Photos from the image-classification dataset "dataset" in the GitHub repository aadarshagarwal1/ETR. Its 3 classes are: blue, red, yellow.

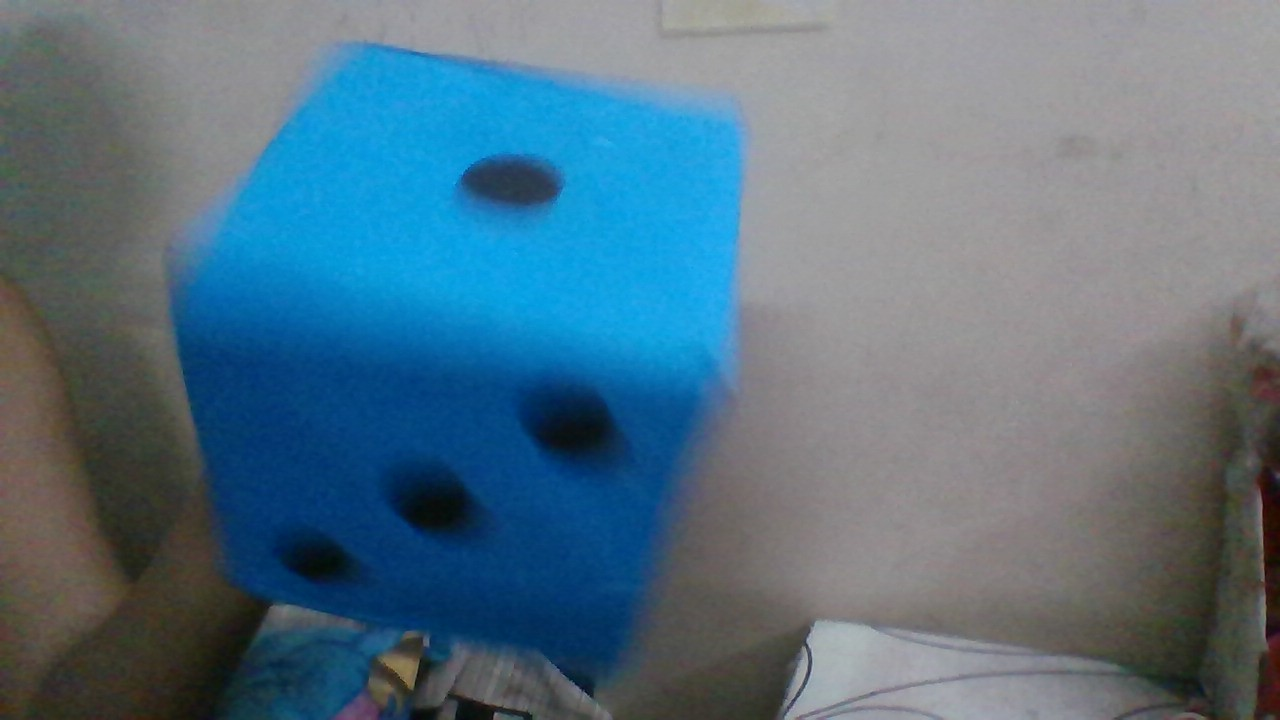
Label: blue

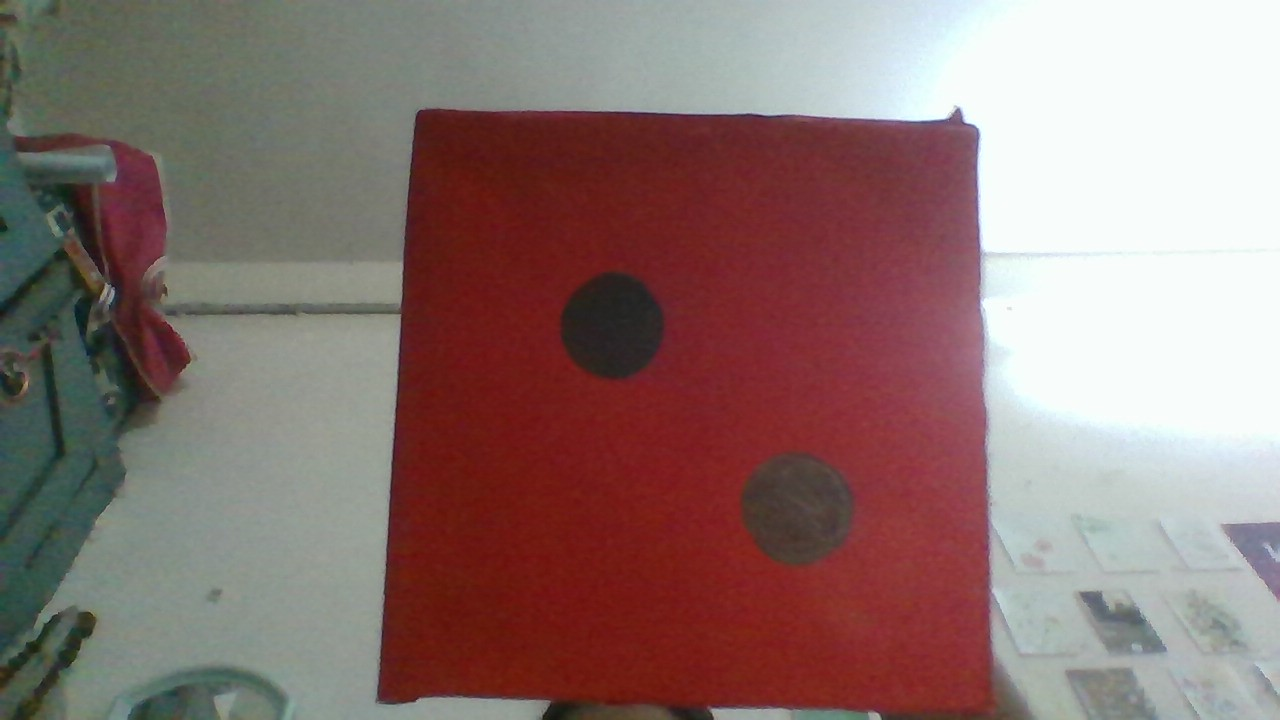
Label: red

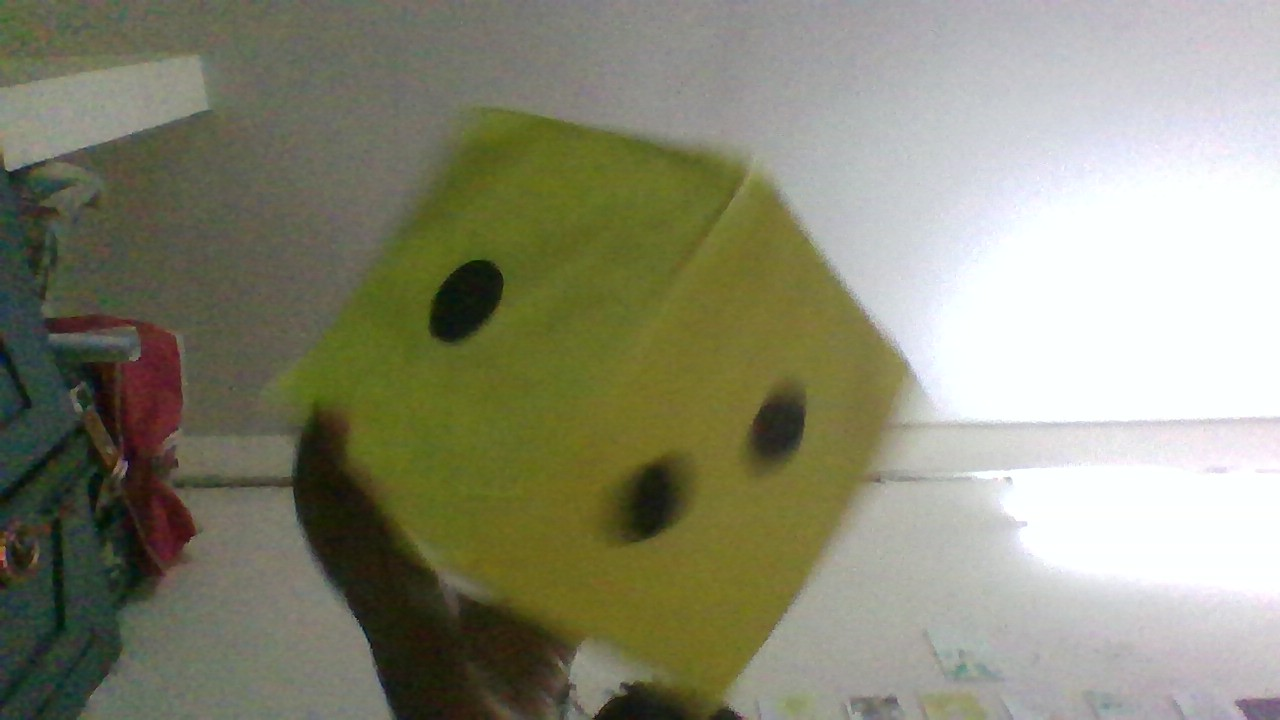
Label: yellow

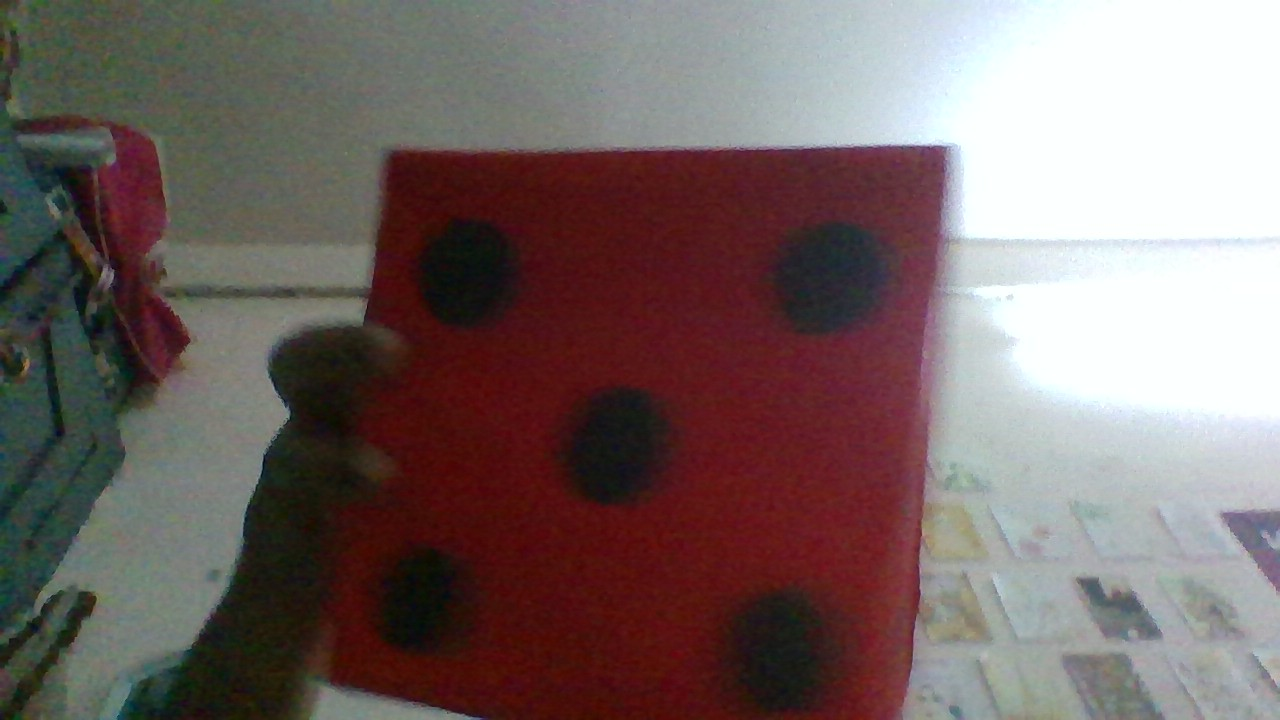
Label: red

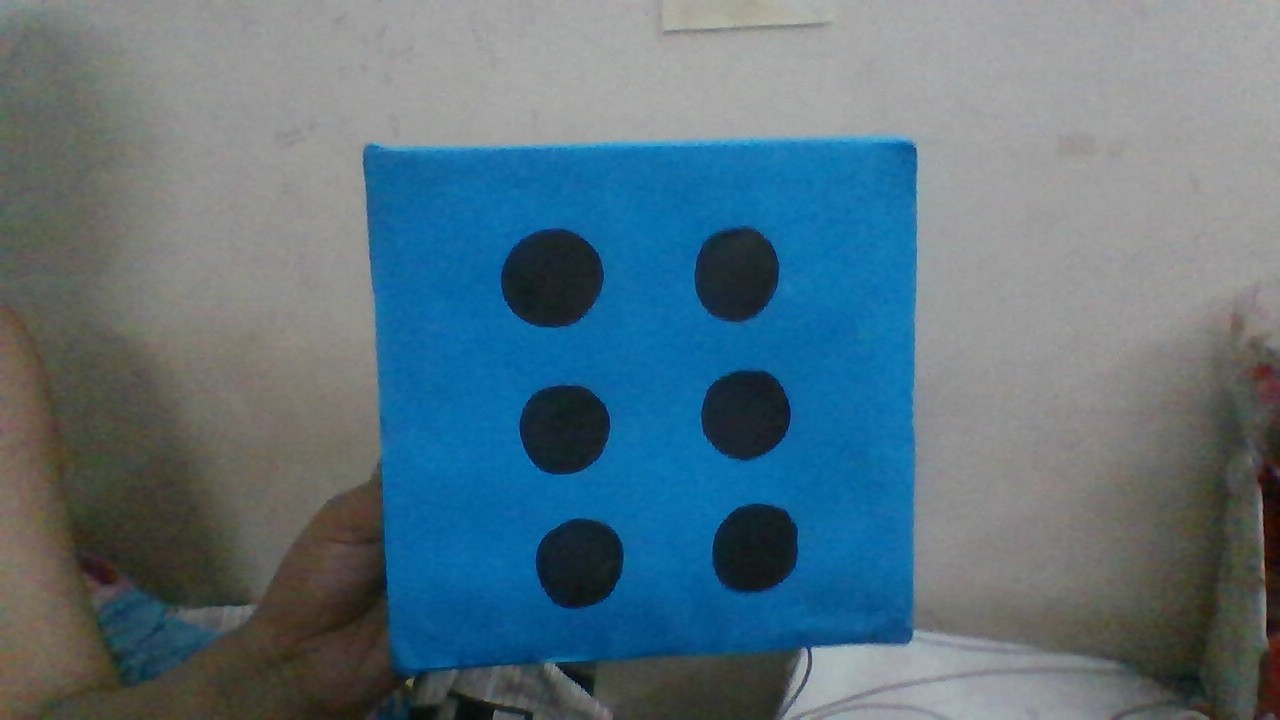
Label: blue

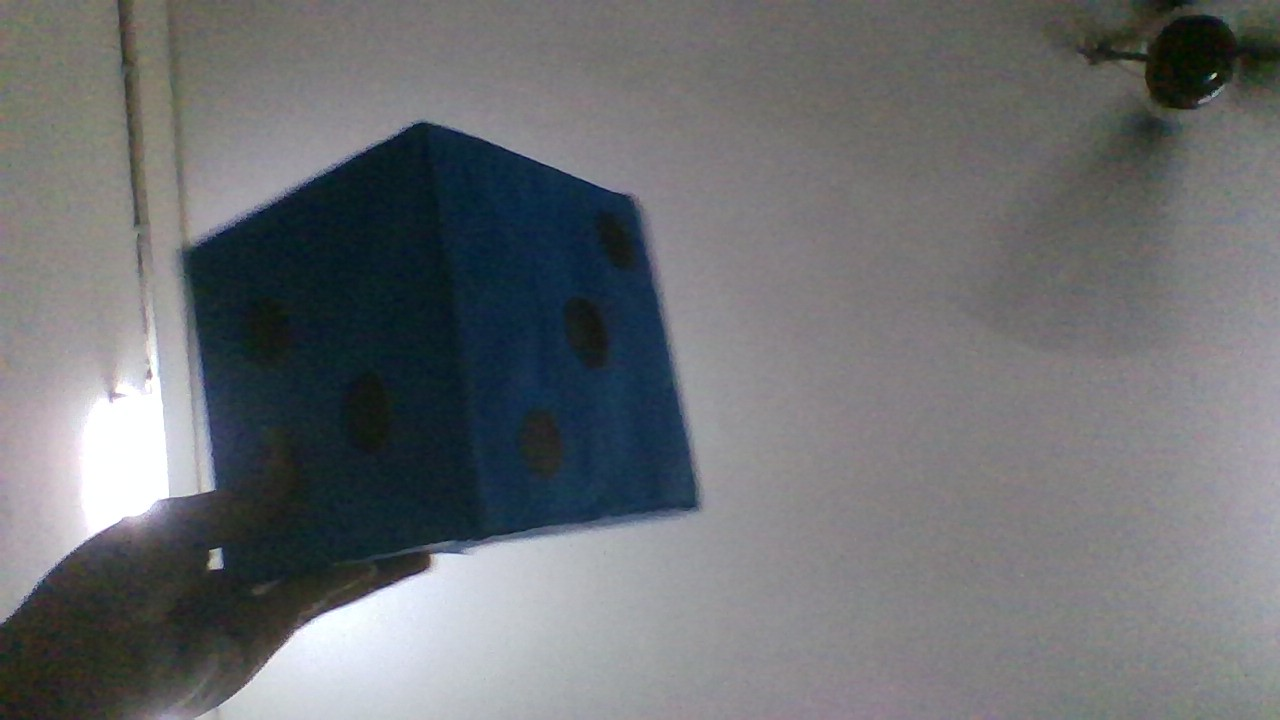
Label: blue
